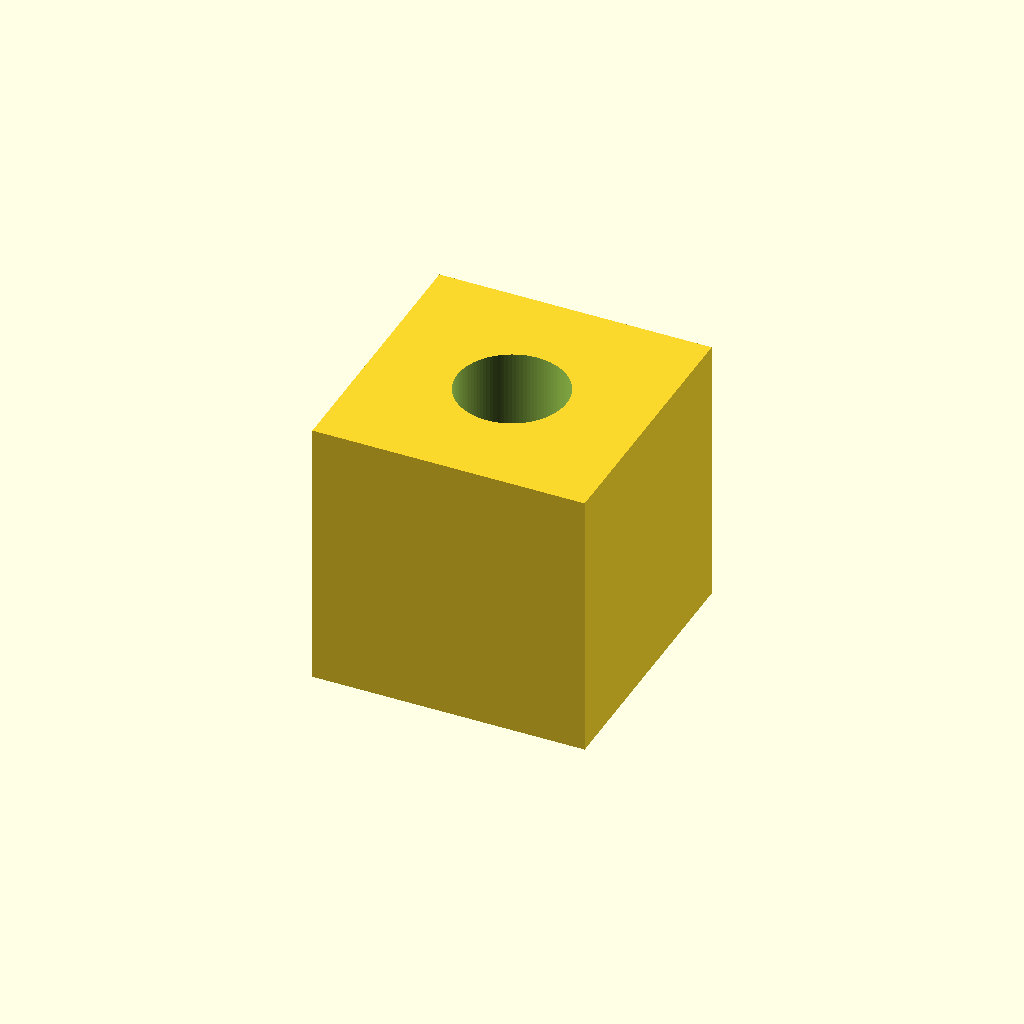
Cell 1: the model at its default parameters.
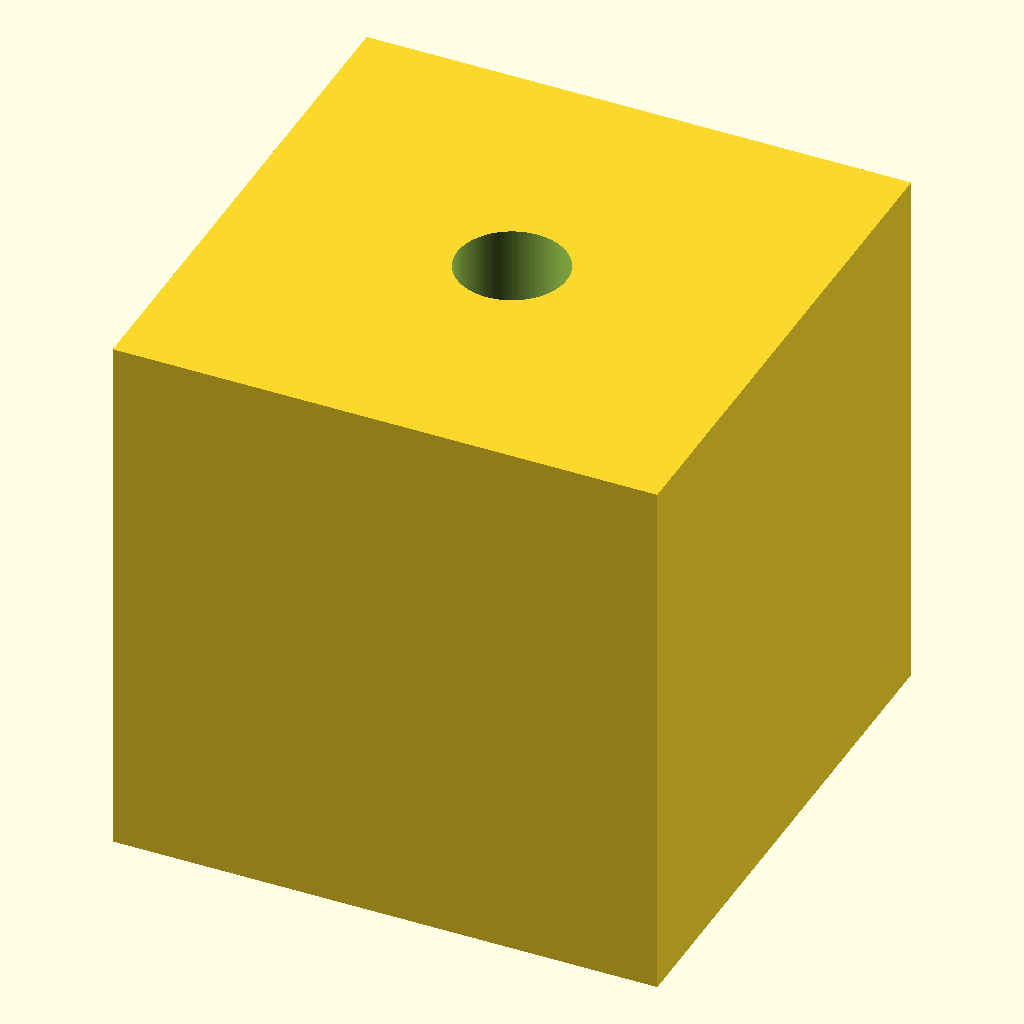
Cell 2 — cube_size set to 100, the other parameters unchanged.
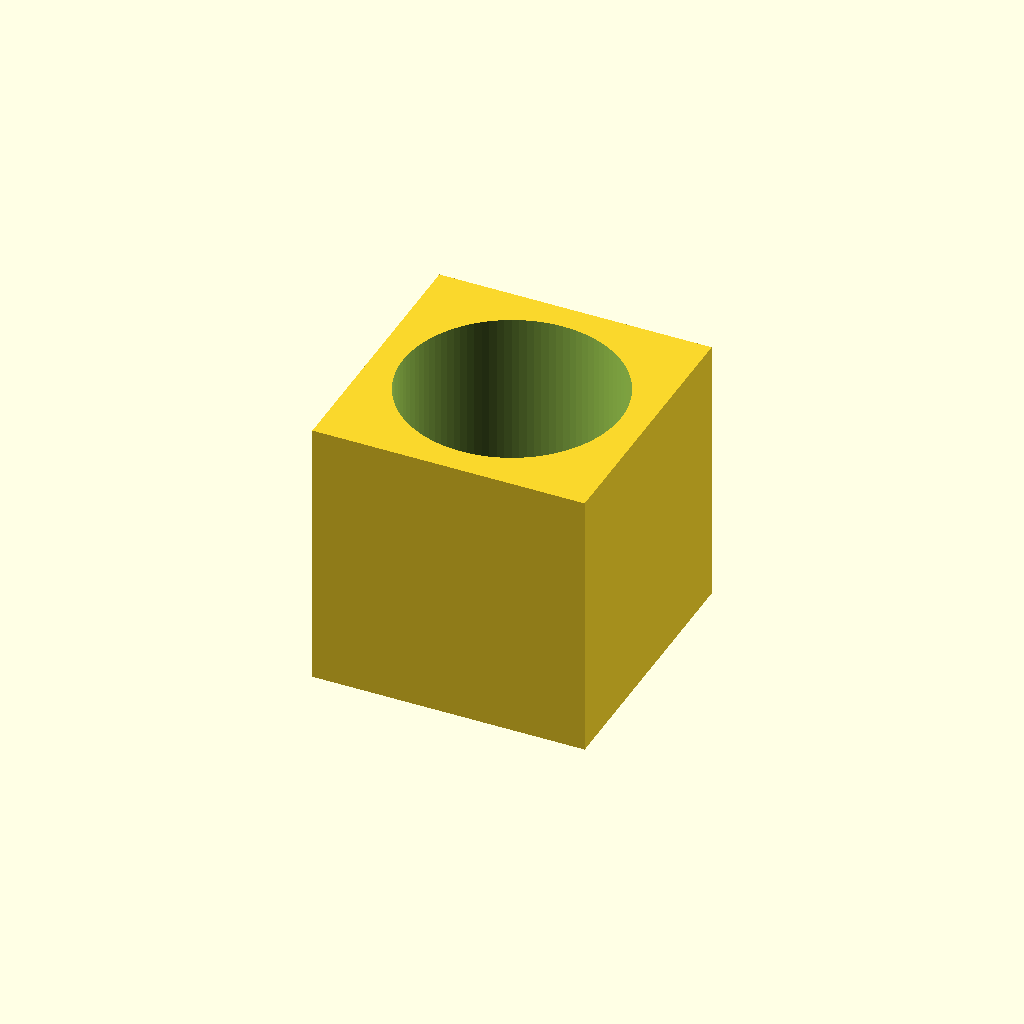
Cell 3: hole_d = 40 (everything else at default).
All cells are drawn from one camera (rotation 55°, 0°, 25°, orthographic, colour scheme Cornfield), so only the parameter changes between them.
Source of the model, results/tier-1-cube-with-hole/bare-low_claude-opus-5-b0bac7f2e2ab-2026-09-05T09-45-59-765Z/final.scad:
// 50mm角の立方体に、中央をz軸方向に貫通する直径20mmの穴
$fn = 100;

cube_size = 50;
hole_d = 20;

difference() {
    // 立方体（原点中心）
    cube([cube_size, cube_size, cube_size], center = true);

    // z軸方向の貫通穴（少し長めにして確実に貫通させる）
    cylinder(h = cube_size + 2, d = hole_d, center = true);
}
Customizer parameters (derived from the source; name, type, default, range or options):
cube_size: number, default 50
hole_d: number, default 20
